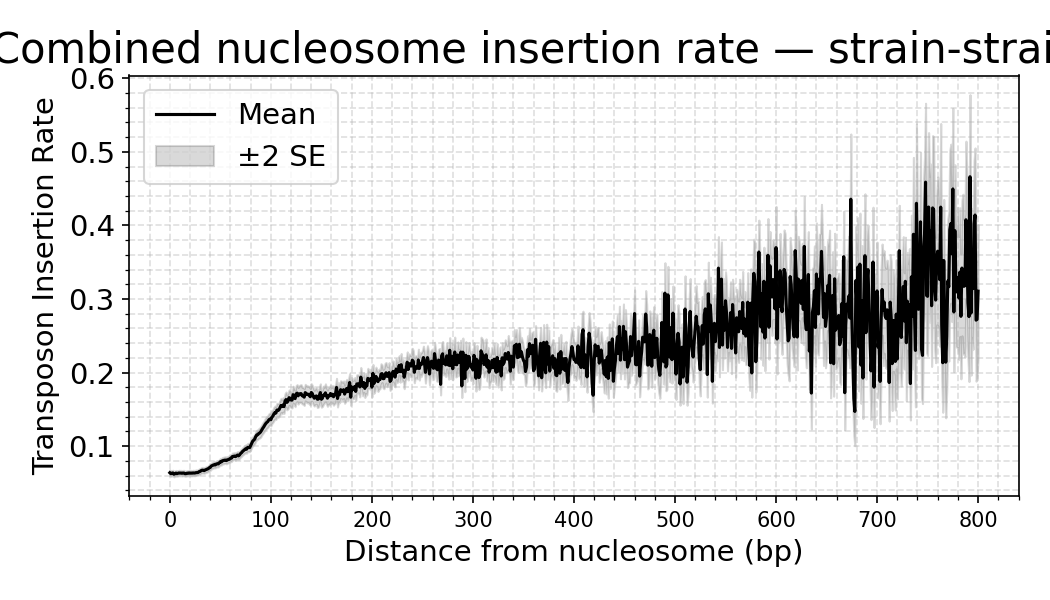

The table this chart was drawn from, first rows:
strain, distance, mean_density, sd_density, n_datasets, se_density
strain_FD, 0, 0.06384, 0.02499, 176, 0.001884
strain_FD, 1, 0.0626, 0.02424, 176, 0.001827
strain_FD, 2, 0.06315, 0.02435, 176, 0.001835
strain_FD, 3, 0.06356, 0.02398, 176, 0.001807
strain_FD, 4, 0.06181, 0.02471, 176, 0.001863
strain_FD, 5, 0.06237, 0.02412, 176, 0.001818
strain_FD, 6, 0.06331, 0.0245, 176, 0.001847
strain_FD, 7, 0.06258, 0.02368, 176, 0.001785
strain_FD, 8, 0.06305, 0.02464, 176, 0.001858
strain_FD, 9, 0.06348, 0.02442, 176, 0.001841
strain_FD, 10, 0.06328, 0.02449, 176, 0.001846
strain_FD, 11, 0.06335, 0.02416, 176, 0.001821
strain_FD, 12, 0.06306, 0.02466, 176, 0.001858
strain_FD, 13, 0.06339, 0.02386, 176, 0.001798
strain_FD, 14, 0.06331, 0.02452, 176, 0.001849
strain_FD, 15, 0.06254, 0.02408, 176, 0.001815
strain_FD, 16, 0.06257, 0.0234, 176, 0.001764
strain_FD, 17, 0.06321, 0.0236, 176, 0.001779
strain_FD, 18, 0.06303, 0.02385, 176, 0.001798
strain_FD, 19, 0.06355, 0.02408, 176, 0.001815
strain_FD, 20, 0.06322, 0.02423, 176, 0.001827
strain_FD, 21, 0.06333, 0.02436, 176, 0.001836
strain_FD, 22, 0.06321, 0.02387, 176, 0.001799
strain_FD, 23, 0.06353, 0.02391, 176, 0.001802
strain_FD, 24, 0.06336, 0.02411, 176, 0.001817
strain_FD, 25, 0.06346, 0.02415, 176, 0.00182
strain_FD, 26, 0.06402, 0.02452, 176, 0.001848
strain_FD, 27, 0.06392, 0.02415, 176, 0.001821
strain_FD, 28, 0.06412, 0.0239, 176, 0.001801
strain_FD, 29, 0.06539, 0.02513, 176, 0.001894
strain_FD, 30, 0.06562, 0.02515, 176, 0.001896
strain_FD, 31, 0.06674, 0.02528, 176, 0.001905
strain_FD, 32, 0.06724, 0.02557, 176, 0.001928
strain_FD, 33, 0.0671, 0.02548, 176, 0.001921
strain_FD, 34, 0.06671, 0.02536, 176, 0.001912
strain_FD, 35, 0.06755, 0.0254, 176, 0.001915
strain_FD, 36, 0.06809, 0.02609, 176, 0.001966
strain_FD, 37, 0.06851, 0.02566, 176, 0.001934
strain_FD, 38, 0.06931, 0.02546, 176, 0.001919
strain_FD, 39, 0.07058, 0.02652, 176, 0.001999
strain_FD, 40, 0.07103, 0.0266, 176, 0.002005
strain_FD, 41, 0.07297, 0.02677, 176, 0.002018
strain_FD, 42, 0.07357, 0.02798, 176, 0.002109
strain_FD, 43, 0.07423, 0.02777, 176, 0.002093
strain_FD, 44, 0.0748, 0.0284, 176, 0.002141
strain_FD, 45, 0.07441, 0.02752, 176, 0.002075
strain_FD, 46, 0.07575, 0.02841, 176, 0.002141
strain_FD, 47, 0.07591, 0.02873, 176, 0.002166
strain_FD, 48, 0.07583, 0.02824, 176, 0.002129
strain_FD, 49, 0.07734, 0.02833, 176, 0.002135
strain_FD, 50, 0.0788, 0.02957, 176, 0.002229
strain_FD, 51, 0.07852, 0.02912, 176, 0.002195
strain_FD, 52, 0.08015, 0.02956, 176, 0.002228
strain_FD, 53, 0.08031, 0.02978, 176, 0.002245
strain_FD, 54, 0.08078, 0.03009, 176, 0.002268
strain_FD, 55, 0.0811, 0.02985, 176, 0.00225
strain_FD, 56, 0.08036, 0.02976, 176, 0.002244
strain_FD, 57, 0.0813, 0.0302, 176, 0.002276
strain_FD, 58, 0.08183, 0.02984, 176, 0.002249
strain_FD, 59, 0.08212, 0.02986, 176, 0.002251
... 741 more rows
